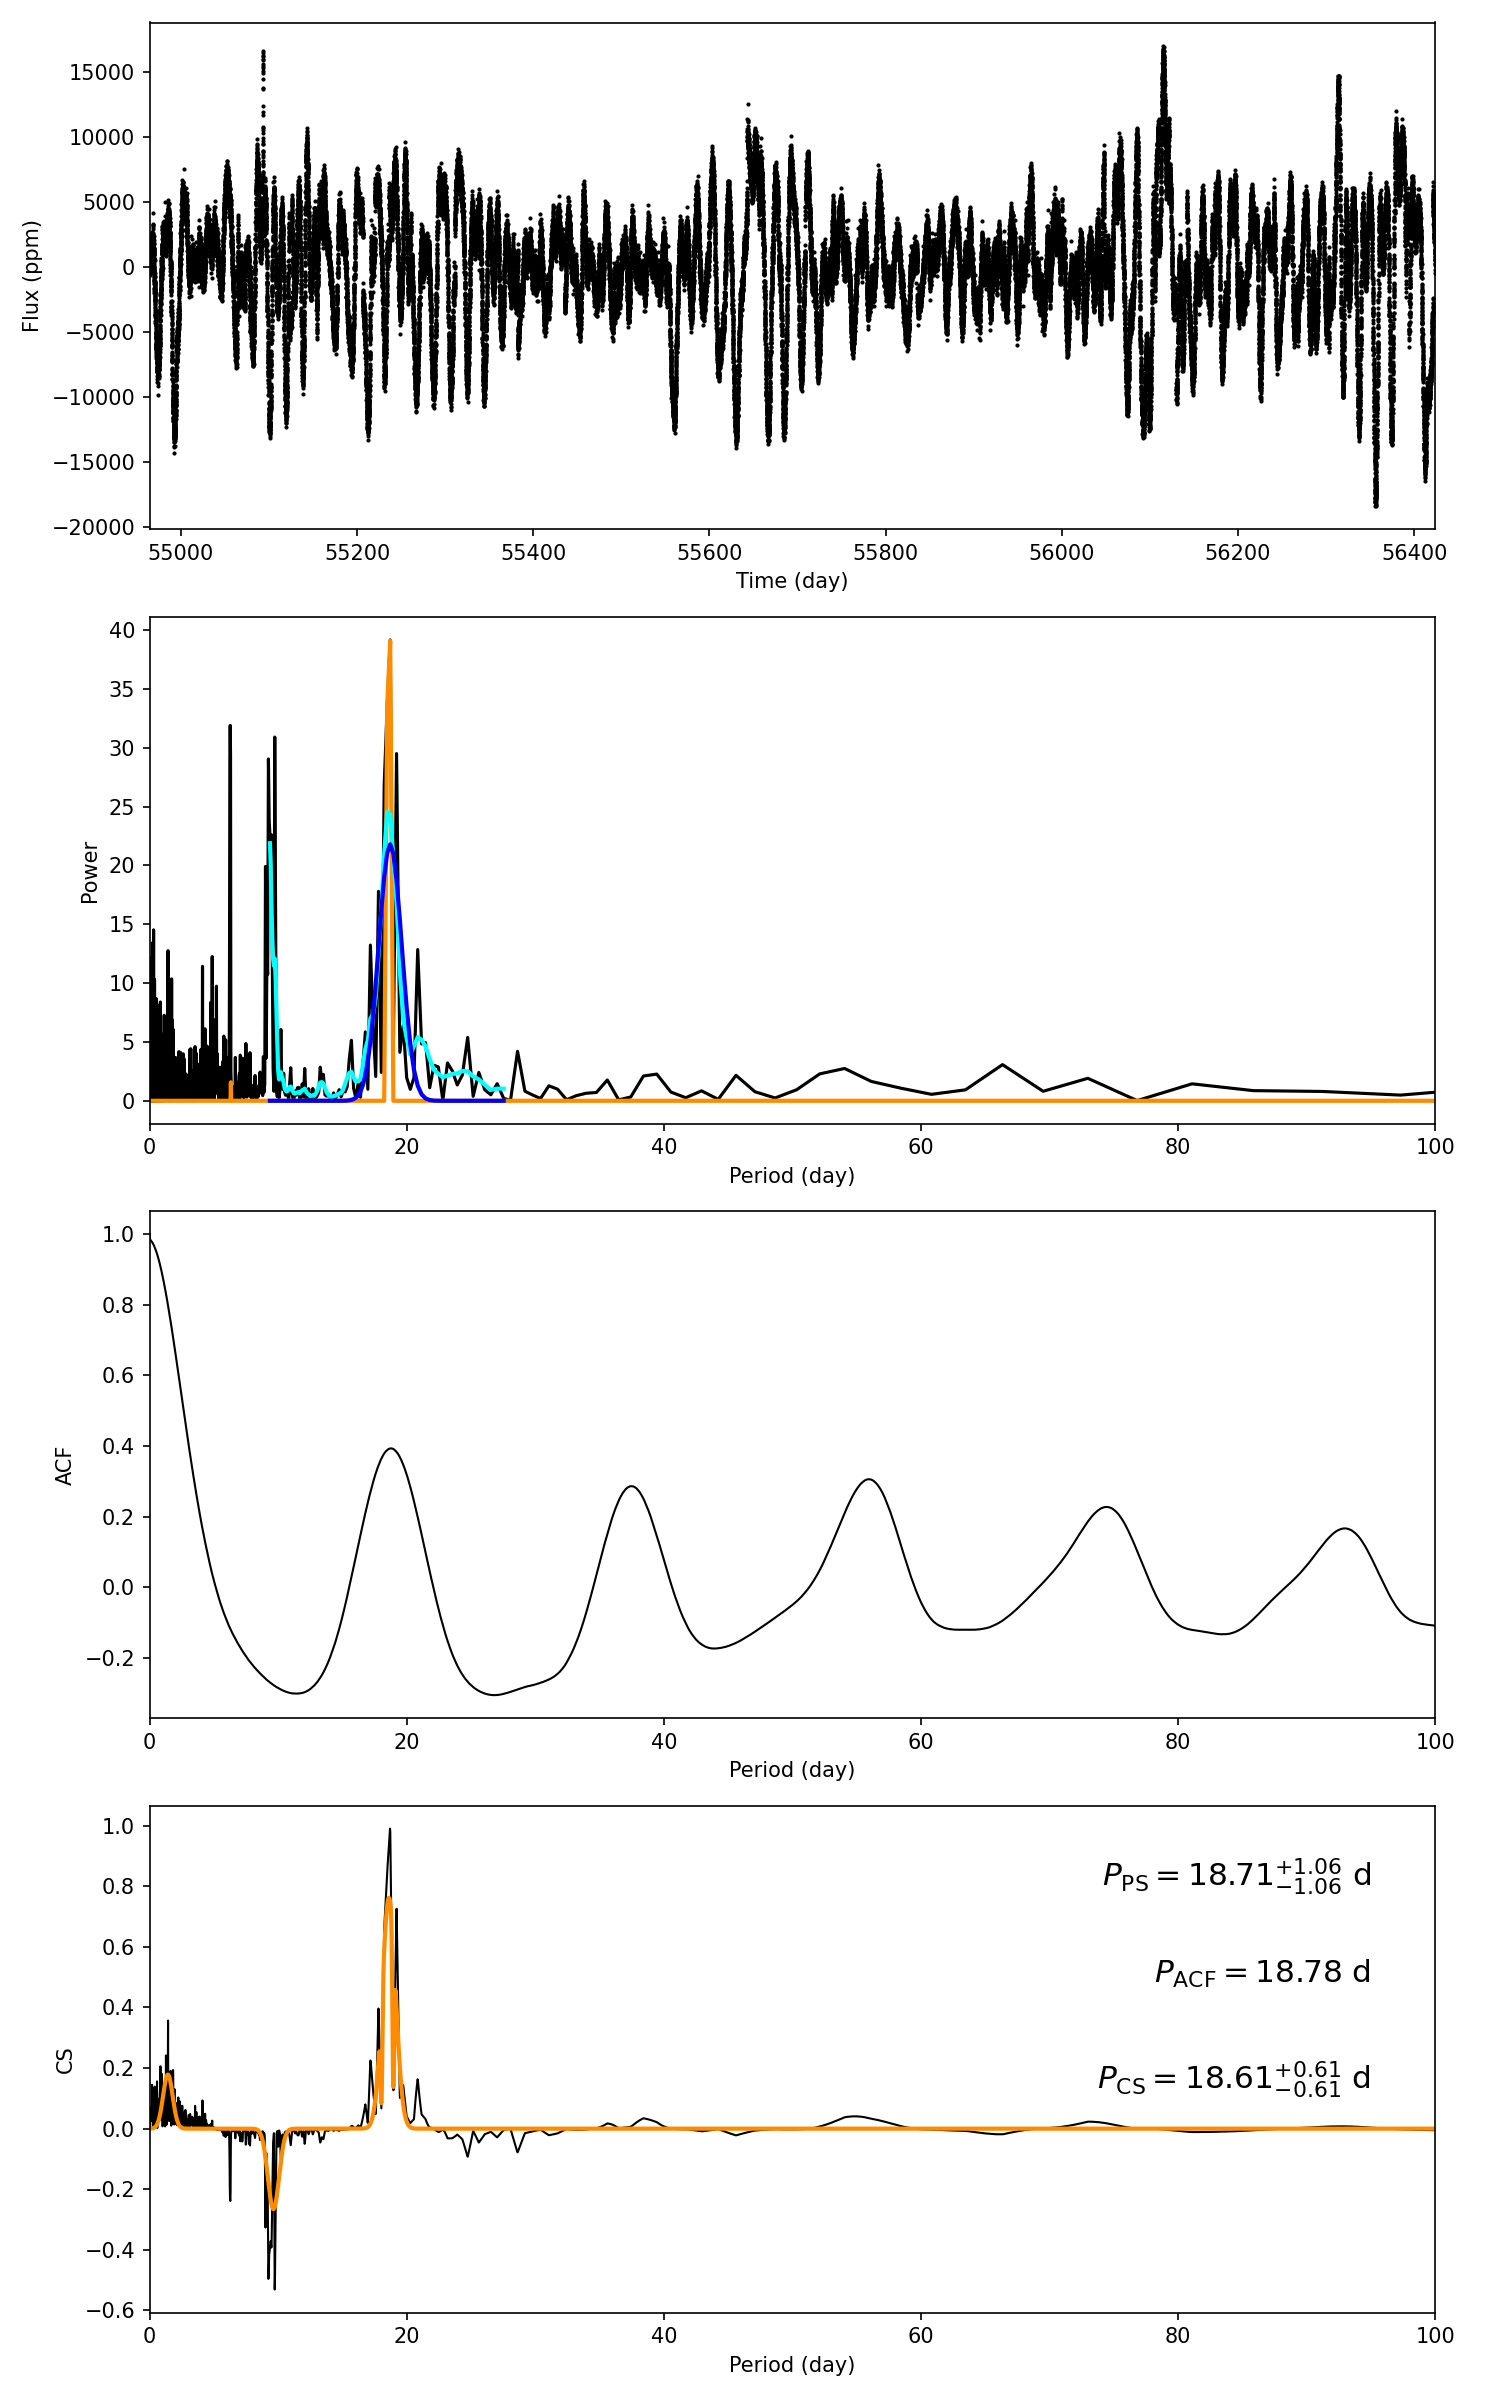

Data behind this chart, as committed beside it:
target_id, prot_ps, prot_acf, prot_cs, e_prot_ps, E_prot_ps, e_prot_acf, E_prot_acf, e_prot_cs, E_prot_cs, sph_ps, sph_acf, sph_cs, e_sph_ps, e_sph_acf, e_sph_cs, h_ps, fa_prob_ps, hacf, gacf, hcs
9815249, 18.71, 18.78, 18.61, 1.059, 1.059, -1.0, -1.0, 0.6142, 0.6142, 4353, 4368, 4339, 1502, 1531, 1450, 39.17, 9.759405053487216e-18, 0.6798, 0.378, 0.9899
